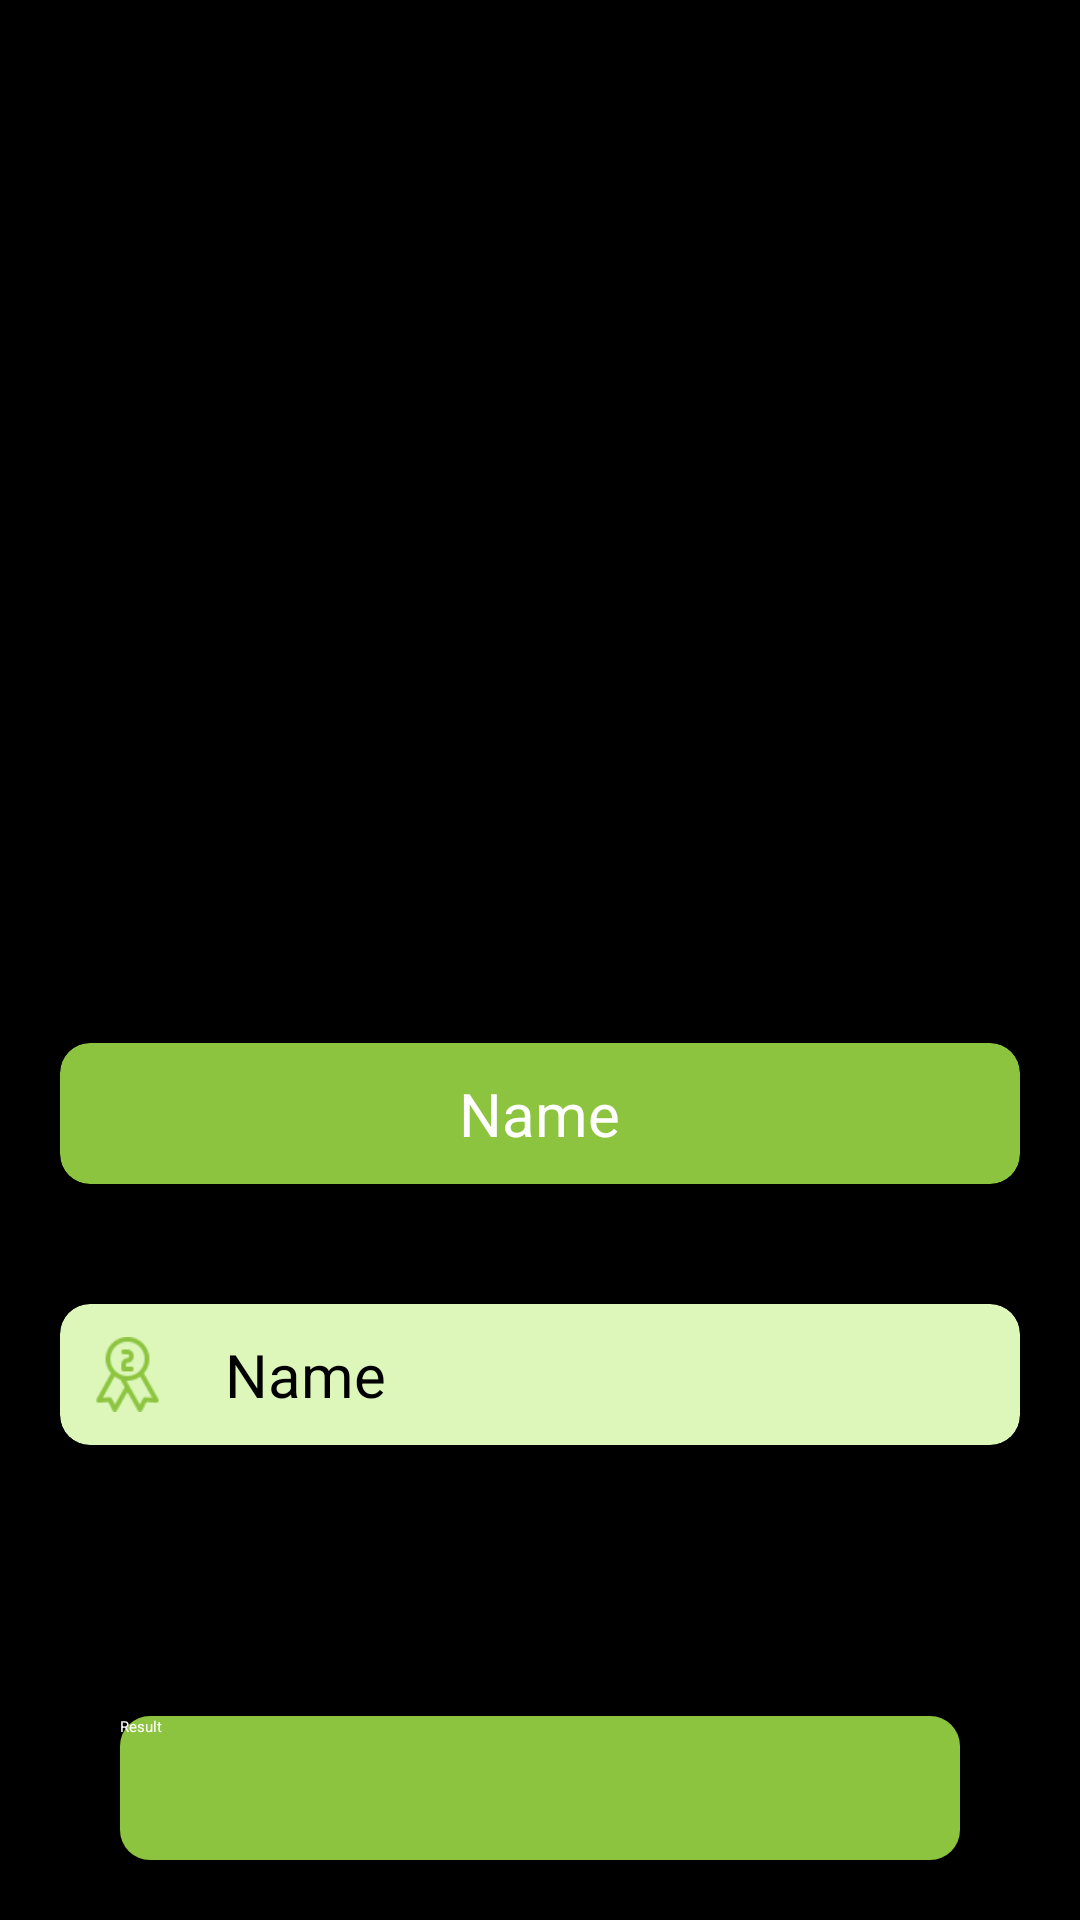

The Android layout XML behind this screen, and the referenced resources:
<!-- AndroidManifest.xml: application theme Theme.SportzInteractivePractical -->
<!-- res/layout/fragment_winner_team.xml -->
<?xml version="1.0" encoding="utf-8"?>
<androidx.constraintlayout.widget.ConstraintLayout xmlns:android="http://schemas.android.com/apk/res/android"
    xmlns:app="http://schemas.android.com/apk/res-auto"
    xmlns:tools="http://schemas.android.com/tools"
    android:layout_width="match_parent"
    android:layout_height="match_parent"
    android:background="@color/black">




    <ImageView
        android:id="@+id/imageView"
        android:layout_width="150dp"
        android:layout_height="150dp"
        android:layout_marginTop="20dp"
        android:src="@drawable/ic_trophy"
        app:layout_constraintBottom_toTopOf="@+id/cardView"
        app:layout_constraintEnd_toEndOf="parent"
        app:layout_constraintStart_toStartOf="parent"
        app:layout_constraintTop_toTopOf="parent"
        app:layout_constraintVertical_chainStyle="packed" />

    <androidx.cardview.widget.CardView
        android:id="@+id/cardView"
        android:layout_width="match_parent"
        android:layout_height="wrap_content"
        android:layout_gravity="center"
        android:layout_marginHorizontal="20dp"
        android:layout_marginVertical="10dp"
        app:cardBackgroundColor="@color/app_color"
        app:cardCornerRadius="10dp"
        app:layout_constraintBottom_toTopOf="@+id/btn_result"
        app:layout_constraintTop_toBottomOf="@+id/imageView"
        tools:layout_editor_absoluteX="54dp">

        <TextView
            android:id="@+id/tv_1st_team_name"
            android:layout_width="wrap_content"
            android:layout_height="wrap_content"
            android:layout_gravity="center"
            android:gravity="center"
            android:padding="10dp"
            android:text="@string/name"
            android:textColor="@color/white"
            android:textSize="20dp"
            app:layout_constraintBottom_toBottomOf="parent"
            app:layout_constraintEnd_toEndOf="parent"
            app:layout_constraintStart_toStartOf="parent"
            app:layout_constraintTop_toTopOf="parent" />

    </androidx.cardview.widget.CardView>

    <androidx.cardview.widget.CardView
        android:id="@+id/cardView2"
        android:layout_width="match_parent"
        android:layout_height="wrap_content"
        android:layout_gravity="center"
        android:layout_marginHorizontal="20dp"
        android:layout_marginVertical="10dp"
        app:cardBackgroundColor="@color/light_app_color"
        app:cardCornerRadius="10dp"
        app:layout_constraintBottom_toBottomOf="parent"
        app:layout_constraintEnd_toEndOf="parent"
        app:layout_constraintHorizontal_bias="0.4"
        app:layout_constraintStart_toStartOf="parent"
        app:layout_constraintTop_toTopOf="parent"
        app:layout_constraintVertical_bias="0.741">

        <androidx.constraintlayout.widget.ConstraintLayout
            android:layout_width="match_parent"
            android:layout_height="wrap_content">

            <ImageView
                android:id="@+id/imageView2"
                android:layout_width="25dp"
                android:layout_height="25dp"
                android:layout_marginStart="10dp"
                android:src="@drawable/ic_runnr_up"
                app:layout_constraintBottom_toBottomOf="parent"
                app:layout_constraintStart_toStartOf="parent"
                app:layout_constraintTop_toTopOf="parent" />

            <TextView
                android:id="@+id/tv_2nd_team_name"
                android:layout_width="0dp"
                android:layout_height="wrap_content"
                android:layout_gravity="center"
                android:layout_marginStart="10dp"
                android:padding="10dp"
                android:text="@string/name"
                android:textColor="@color/black"
                android:textSize="20dp"
                app:layout_constraintBottom_toBottomOf="parent"
                app:layout_constraintEnd_toEndOf="parent"
                app:layout_constraintStart_toEndOf="@+id/imageView2"
                app:layout_constraintTop_toTopOf="parent" />

        </androidx.constraintlayout.widget.ConstraintLayout>

    </androidx.cardview.widget.CardView>

    <androidx.appcompat.widget.AppCompatButton
        android:id="@+id/btn_result"
        android:layout_width="match_parent"
        android:layout_height="48dp"
        android:layout_marginHorizontal="40dp"
        android:layout_marginBottom="20dp"
        android:background="@drawable/app_button_bg"
        android:text="@string/result"
        android:textColor="@color/white"
        app:layout_constraintBottom_toBottomOf="parent"
        app:layout_constraintEnd_toEndOf="parent"
        app:layout_constraintStart_toStartOf="parent" />

</androidx.constraintlayout.widget.ConstraintLayout>
<!-- resources referenced by this layout -->
<resources>
  <color name="app_color">#8CC43F</color>
  <color name="black">#FF000000</color>
  <color name="light_app_color">#DDF7BA</color>
  <color name="white">#FFFFFFFF</color>
  <!-- drawable app_button_bg (drawable) -->
  <?xml version="1.0" encoding="utf-8"?>
  <shape android:shape="rectangle" xmlns:android="http://schemas.android.com/apk/res/android">
  
      <solid android:color="@color/app_color"/>
      <corners android:radius="10dp"/>
  
  </shape>
  <!-- drawable ic_runnr_up: png bitmap (drawable, 1608 bytes) -->
  <string name="name">Name</string>
  <string name="result">Result</string>
  <style name="Theme.SportzInteractivePractical" parent="Theme.AppCompat.Light.NoActionBar">
          
          <item name="colorPrimary">@color/white</item>
          <item name="colorPrimaryDark">@color/white</item>
          <item name="colorAccent">@color/black</item>
          
          <item name="windowActionBar">false</item>
          <item name="windowNoTitle">true</item>
      </style>
</resources>
